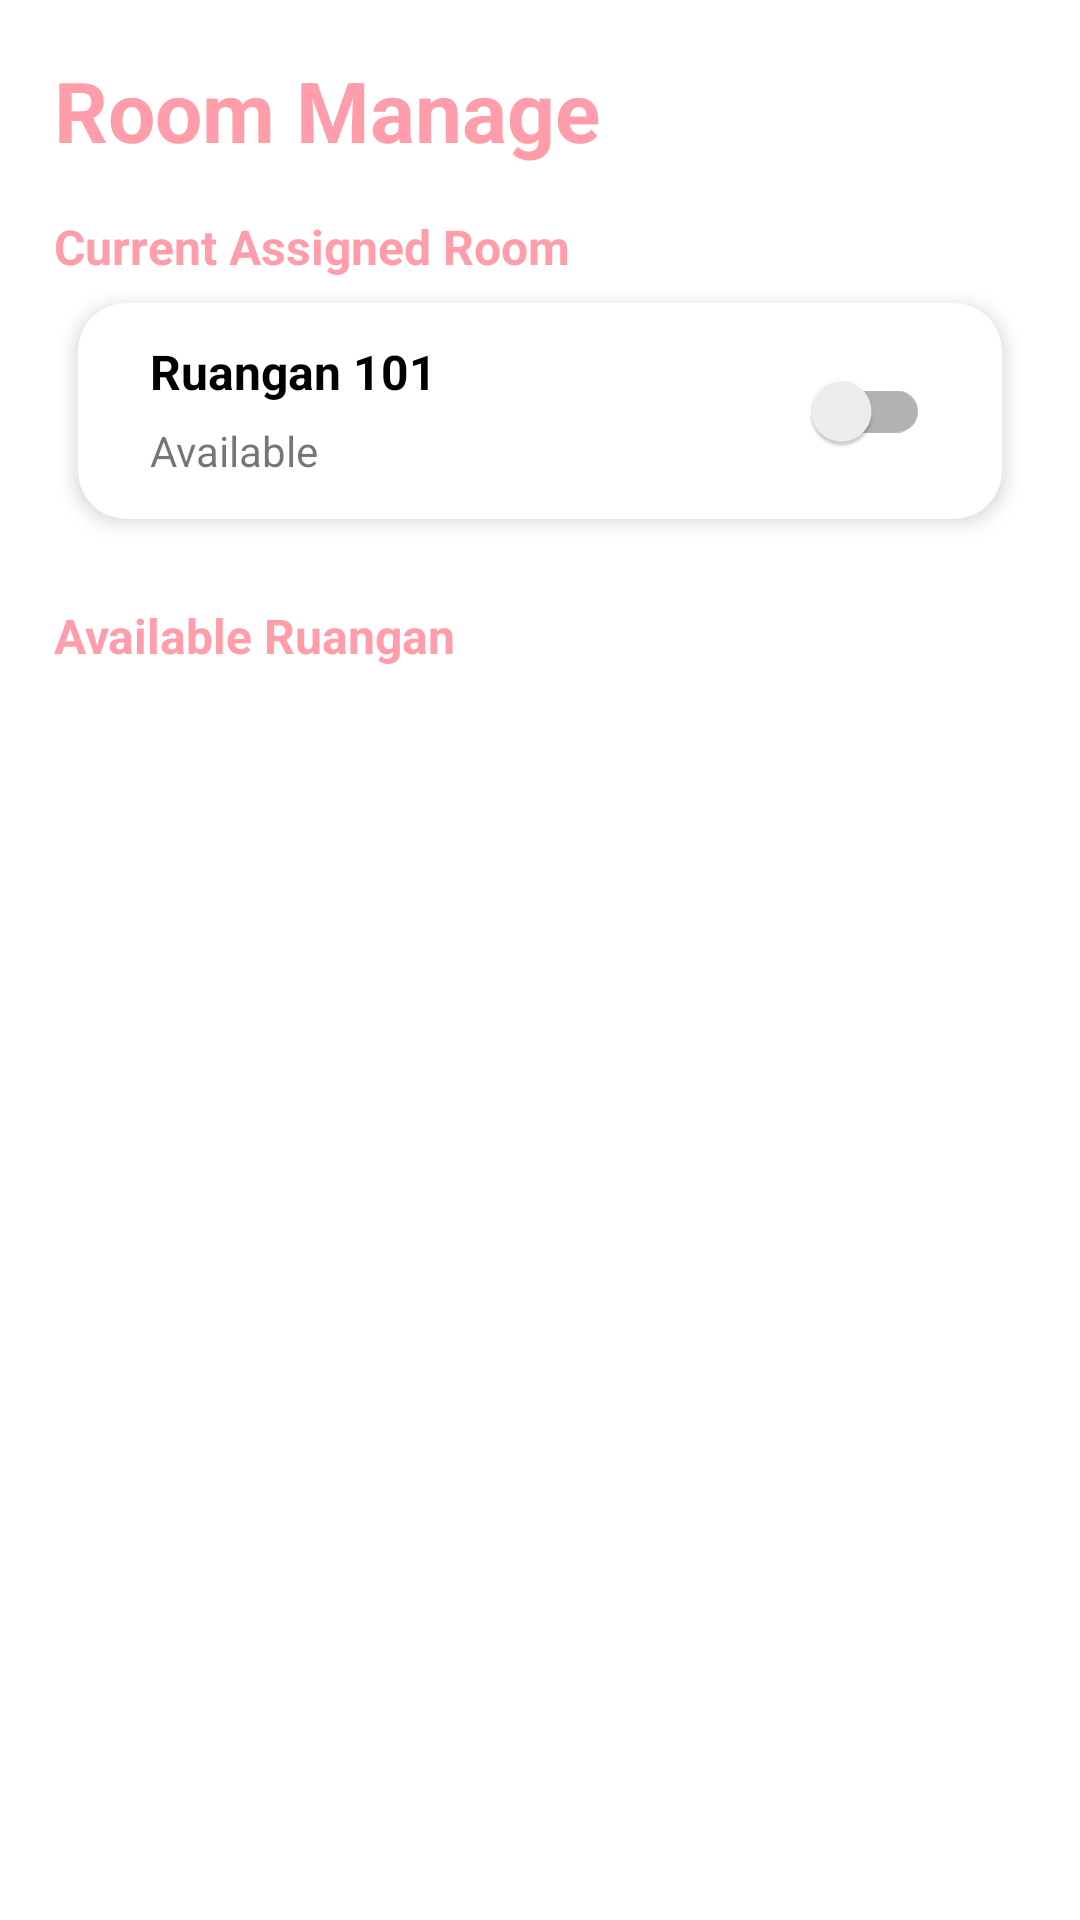

The Android layout XML behind this screen, and the referenced resources:
<!-- AndroidManifest.xml: application theme Theme.NBCMobile -->
<!-- res/layout/fragment_room_management.xml -->
<?xml version="1.0" encoding="utf-8"?>
<androidx.constraintlayout.widget.ConstraintLayout xmlns:android="http://schemas.android.com/apk/res/android"
    xmlns:app="http://schemas.android.com/apk/res-auto"
    xmlns:tools="http://schemas.android.com/tools"
    android:layout_width="match_parent"
    android:layout_height="match_parent"
    android:padding="18dp"
    tools:context=".view.customer.profile.CustomerProfileFragment">

    <ProgressBar
        android:id="@+id/progress_bar"
        style="?android:attr/progressBarStyle"
        android:layout_width="wrap_content"
        android:layout_height="wrap_content"
        android:elevation="8dp"
        android:visibility="gone"
        app:layout_constraintBottom_toBottomOf="parent"
        app:layout_constraintEnd_toEndOf="parent"
        app:layout_constraintStart_toStartOf="parent"
        app:layout_constraintTop_toTopOf="parent"
        tools:visibility="visible" />

    <TextView
        android:id="@+id/title_screen"
        android:layout_width="match_parent"
        android:layout_height="wrap_content"
        android:text="@string/room_manage"
        android:textColor="@color/pink"
        android:textSize="28sp"
        android:textStyle="bold"
        app:layout_constraintStart_toStartOf="parent"
        app:layout_constraintTop_toTopOf="parent" />

    <TextView
        android:id="@+id/title_current"
        android:layout_width="wrap_content"
        android:layout_height="wrap_content"
        android:layout_marginTop="16dp"
        android:text="Current Assigned Room"
        android:textColor="@color/pink"
        android:textSize="16sp"
        android:textStyle="bold"
        app:layout_constraintStart_toStartOf="parent"
        app:layout_constraintTop_toBottomOf="@id/title_screen" />

    <include
        android:id="@+id/current_ruangan"
        layout="@layout/item_ruangan"
        android:layout_width="match_parent"
        android:layout_height="wrap_content"
        android:layout_margin="8dp"
        app:layout_constraintStart_toStartOf="parent"
        app:layout_constraintTop_toBottomOf="@id/title_current" />

    <TextView
        android:id="@+id/error_current_room"
        android:layout_width="wrap_content"
        android:layout_height="wrap_content"
        android:text="Ruangan tidak ditemukan!"
        android:textSize="16sp"
        android:textStyle="bold"
        android:visibility="gone"
        android:layout_marginTop="8dp"
        app:layout_constraintBottom_toTopOf="@id/available_ruangan"
        app:layout_constraintEnd_toEndOf="parent"
        app:layout_constraintStart_toStartOf="parent"
        app:layout_constraintTop_toBottomOf="@id/title_current"
        tools:visibility="visible" />

    <TextView
        android:id="@+id/available_ruangan"
        android:layout_width="wrap_content"
        android:layout_height="wrap_content"
        android:layout_marginTop="28dp"
        android:text="Available Ruangan"
        android:textColor="@color/pink"
        android:textSize="16sp"
        android:textStyle="bold"
        app:layout_constraintStart_toStartOf="parent"
        app:layout_constraintTop_toBottomOf="@id/current_ruangan" />

    <androidx.recyclerview.widget.RecyclerView
        android:id="@+id/rv_available_ruangan"
        android:layout_width="match_parent"
        android:layout_height="0dp"
        android:layout_marginTop="12dp"
        app:layout_constraintBottom_toBottomOf="parent"
        app:layout_constraintTop_toBottomOf="@id/available_ruangan" />

</androidx.constraintlayout.widget.ConstraintLayout>
<!-- res/layout/item_ruangan.xml (included above) -->
<?xml version="1.0" encoding="utf-8"?>
<androidx.cardview.widget.CardView xmlns:android="http://schemas.android.com/apk/res/android"
    xmlns:app="http://schemas.android.com/apk/res-auto"
    xmlns:tools="http://schemas.android.com/tools"
    android:layout_width="match_parent"
    android:layout_margin="8dp"
    android:layout_height="wrap_content"
    android:layout_marginBottom="16dp"
    app:cardCornerRadius="16dp"
    app:cardElevation="4dp">

    <androidx.constraintlayout.widget.ConstraintLayout
        android:layout_width="match_parent"
        android:layout_height="wrap_content"
        android:paddingVertical="12dp"
        android:paddingHorizontal="24dp">

        <TextView
            android:id="@+id/no_ruang"
            android:layout_width="wrap_content"
            android:layout_height="wrap_content"
            android:textColor="@color/black"
            android:textStyle="bold"
            android:textSize="16sp"
            app:layout_constraintStart_toStartOf="parent"
            app:layout_constraintTop_toTopOf="parent"
            tools:text="Ruangan 101" />

        <TextView
            android:id="@+id/status"
            android:layout_width="wrap_content"
            android:layout_height="wrap_content"
            app:layout_constraintTop_toBottomOf="@id/no_ruang"
            app:layout_constraintStart_toStartOf="parent"
            android:layout_marginTop="6dp"
            tools:text="Available" />

        <androidx.appcompat.widget.SwitchCompat
            android:id="@+id/switch_assign"
            android:layout_width="wrap_content"
            android:layout_height="wrap_content"
            app:layout_constraintEnd_toEndOf="parent"
            app:layout_constraintTop_toTopOf="parent" />

    </androidx.constraintlayout.widget.ConstraintLayout>

</androidx.cardview.widget.CardView>
<!-- resources referenced by this layout -->
<resources>
  <color name="black">#FF000000</color>
  <color name="pink">#FF9EAA</color>
  <string name="room_manage">Room Manage</string>
  <style name="Theme.NBCMobile" parent="Theme.MaterialComponents.DayNight.NoActionBar">
          
          <item name="colorPrimary">@color/pink</item>
          <item name="colorPrimaryVariant">@color/purple_700</item>
          <item name="colorOnPrimary">@color/white</item>
          
          <item name="colorSecondary">@color/teal_200</item>
          <item name="colorSecondaryVariant">@color/teal_700</item>
          <item name="colorOnSecondary">@color/black</item>
          
          <item name="android:statusBarColor">?attr/colorPrimary</item>
          
      </style>
  <color name="purple_700">#FF3700B3</color>
  <color name="white">#FFFFFFFF</color>
  <color name="teal_200">#FF03DAC5</color>
  <color name="teal_700">#FF018786</color>
</resources>
